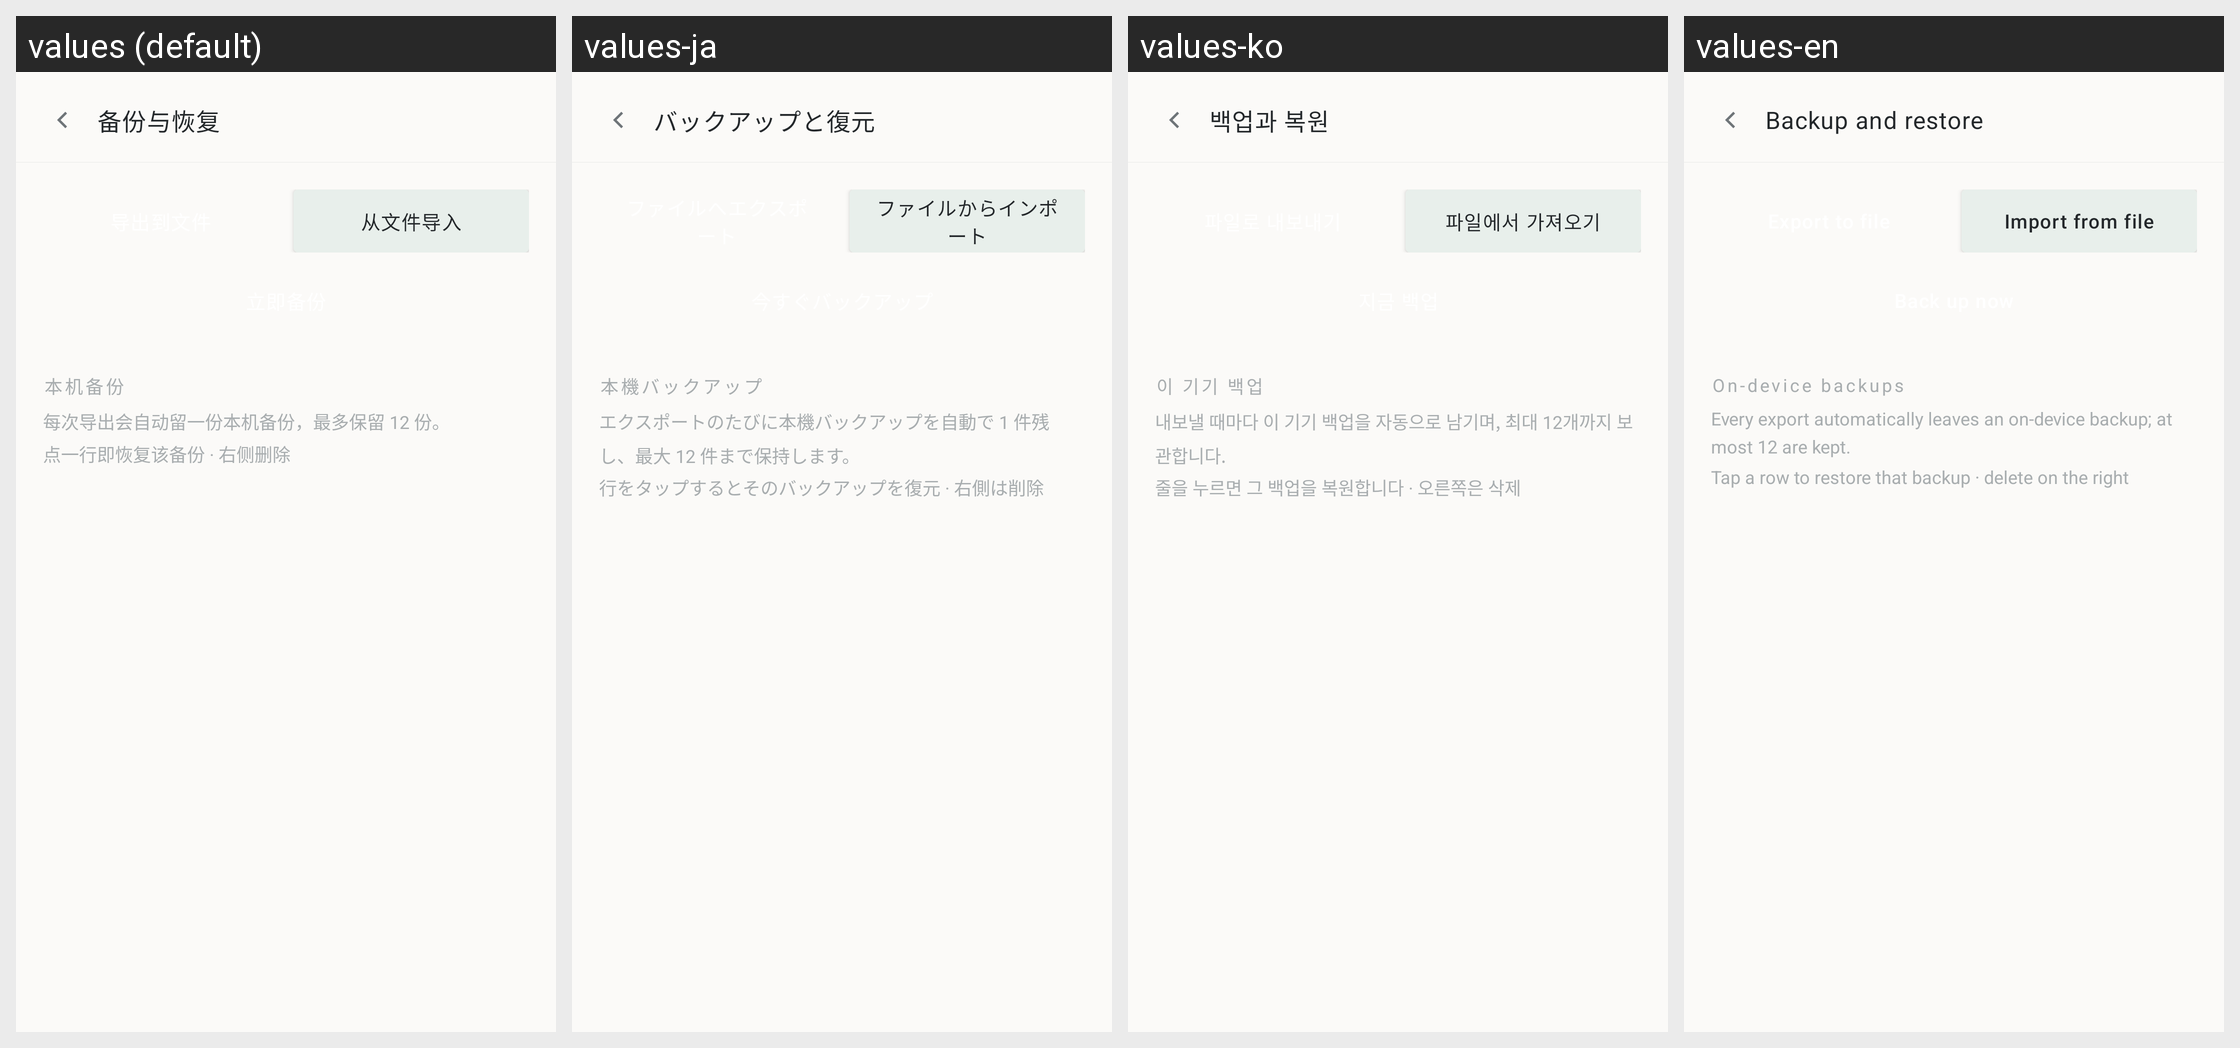

This grid shows one Android layout under several languages. Give, for every string resource on the screen, its name, the default text and each shown locale's text.
Android screen res/layout/activity_backup.xml rendered under 4 locales, left to right: values (default), values-ja, values-ko, values-en. Device: Nexus 5 (rendered at 1080×1920; each locale shown at half size, 540×960, under a caption strip naming it); theme Theme.MATOlog.
Other locales in the repository, not shown: values-zh-rTW.
Strings drawn on this screen, with the default value and each locale's value (text and hints the layout hard-codes, and strings that could not be matched under every locale, appear in the picture but are not listed):

backup_title
  values: 备份与恢复
  values-ja: バックアップと復元
  values-ko: 백업과 복원
  values-en: Backup and restore

backup_import
  values: 从文件导入
  values-ja: ファイルからインポート
  values-ko: 파일에서 가져오기
  values-en: Import from file

backup_local_title
  values: 本机备份
  values-ja: 本機バックアップ
  values-ko: 이 기기 백업
  values-en: On-device backups

backup_local_desc
  values: 每次导出会自动留一份本机备份，最多保留 12 份。
  values-ja: エクスポートのたびに本機バックアップを自動で 1 件残し、最大 12 件まで保持します。
  values-ko: 내보낼 때마다 이 기기 백업을 자동으로 남기며, 최대 12개까지 보관합니다.
  values-en: Every export automatically leaves an on-device backup; at most 12 are kept.

backup_restore_hint
  values: 点一行即恢复该备份 · 右侧删除
  values-ja: 行をタップするとそのバックアップを復元 · 右側は削除
  values-ko: 줄을 누르면 그 백업을 복원합니다 · 오른쪽은 삭제
  values-en: Tap a row to restore that backup · delete on the right
